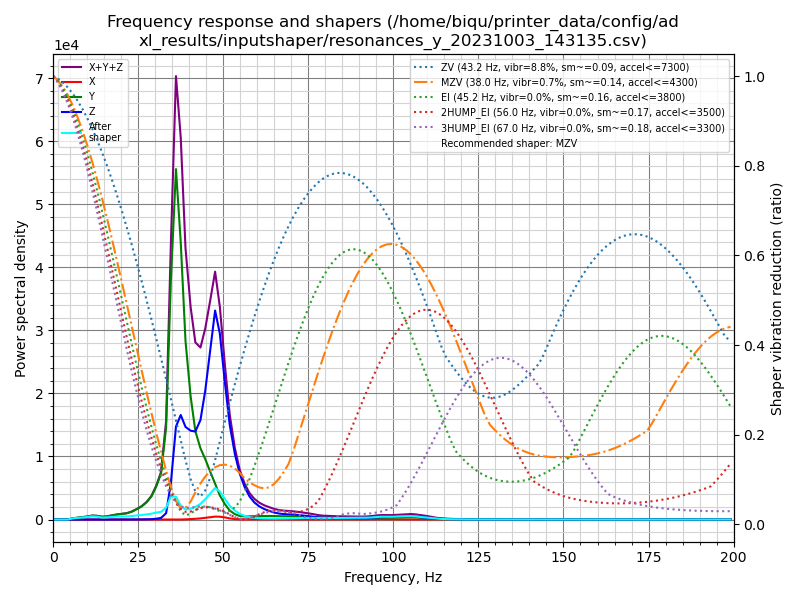

The file beside this chart, header and first rows:
freq, psd_x, psd_y, psd_z, psd_xyz
0.0, 9.896e+00, 6.836e+02, 4.533e+02, 1.147e+03
1.4, 2.991e+01, 4.340e+02, 2.671e+02, 7.310e+02
2.9, 3.067e+01, 8.133e+01, 2.262e+01, 1.346e+02
4.3, 2.918e+01, 2.703e+02, 2.310e+01, 3.225e+02
5.8, 3.170e+01, 1.138e+03, 2.273e+01, 1.192e+03
7.2, 3.138e+01, 2.046e+03, 2.274e+01, 2.100e+03
8.7, 2.959e+01, 3.184e+03, 2.310e+01, 3.237e+03
10.1, 3.110e+01, 4.859e+03, 2.442e+01, 4.914e+03
11.5, 3.126e+01, 7.226e+03, 2.677e+01, 7.284e+03
13.0, 3.487e+01, 7.574e+03, 2.877e+01, 7.637e+03
14.4, 3.538e+01, 6.243e+03, 3.202e+01, 6.310e+03
15.9, 3.241e+01, 8.012e+03, 3.045e+01, 8.075e+03
17.3, 4.201e+01, 1.145e+04, 3.316e+01, 1.152e+04
18.8, 6.010e+01, 1.519e+04, 4.112e+01, 1.529e+04
20.2, 5.555e+01, 1.814e+04, 5.633e+01, 1.825e+04
21.6, 3.754e+01, 2.160e+04, 8.183e+01, 2.172e+04
23.1, 3.405e+01, 2.900e+04, 1.514e+02, 2.918e+04
24.5, 3.664e+01, 4.017e+04, 2.979e+02, 4.050e+04
26.0, 3.500e+01, 5.450e+04, 5.393e+02, 5.508e+04
27.4, 4.035e+01, 7.454e+04, 9.616e+02, 7.554e+04
28.9, 3.851e+01, 1.068e+05, 1.832e+03, 1.087e+05
30.3, 4.099e+01, 1.594e+05, 3.934e+03, 1.634e+05
31.7, 4.940e+01, 2.311e+05, 8.214e+03, 2.394e+05
33.2, 5.812e+01, 4.863e+05, 3.344e+04, 5.198e+05
34.6, 7.048e+01, 1.314e+06, 2.014e+05, 1.516e+06
36.1, 1.004e+02, 2.012e+06, 5.341e+05, 2.546e+06
37.5, 2.561e+02, 1.654e+06, 6.235e+05, 2.278e+06
38.9, 1.115e+03, 1.105e+06, 5.732e+05, 1.679e+06
40.4, 2.845e+03, 7.923e+05, 5.707e+05, 1.366e+06
41.8, 4.909e+03, 5.870e+05, 5.850e+05, 1.177e+06
43.3, 7.923e+03, 4.903e+05, 6.855e+05, 1.184e+06
44.7, 1.211e+04, 4.300e+05, 9.152e+05, 1.357e+06
46.2, 1.767e+04, 3.495e+05, 1.247e+06, 1.614e+06
47.6, 2.213e+04, 2.718e+05, 1.581e+06, 1.875e+06
49.0, 2.201e+04, 1.876e+05, 1.447e+06, 1.656e+06
50.5, 1.720e+04, 1.227e+05, 1.094e+06, 1.234e+06
51.9, 9.256e+03, 7.422e+04, 7.818e+05, 8.653e+05
53.4, 4.136e+03, 4.602e+04, 5.575e+05, 6.077e+05
54.8, 2.096e+03, 3.177e+04, 4.036e+05, 4.374e+05
56.3, 1.247e+03, 2.772e+04, 2.893e+05, 3.183e+05
57.7, 1.174e+03, 2.984e+04, 2.130e+05, 2.440e+05
59.1, 1.396e+03, 3.219e+04, 1.615e+05, 1.951e+05
60.6, 1.492e+03, 3.374e+04, 1.269e+05, 1.621e+05
62.0, 1.583e+03, 3.525e+04, 1.041e+05, 1.410e+05
63.5, 1.622e+03, 3.635e+04, 8.697e+04, 1.249e+05
64.9, 1.286e+03, 3.628e+04, 7.313e+04, 1.107e+05
66.4, 7.466e+02, 3.595e+04, 6.336e+04, 1.000e+05
67.8, 6.587e+02, 3.643e+04, 5.899e+04, 9.608e+04
69.2, 5.709e+02, 3.667e+04, 5.677e+04, 9.401e+04
70.7, 4.292e+02, 3.580e+04, 5.560e+04, 9.183e+04
72.1, 4.237e+02, 3.482e+04, 5.216e+04, 8.740e+04
73.6, 6.258e+02, 3.431e+04, 4.587e+04, 8.080e+04
75.0, 8.605e+02, 3.353e+04, 3.951e+04, 7.390e+04
76.5, 7.474e+02, 3.127e+04, 3.329e+04, 6.531e+04
77.9, 5.805e+02, 2.731e+04, 2.731e+04, 5.520e+04
79.3, 9.339e+02, 2.414e+04, 2.382e+04, 4.889e+04
80.8, 1.673e+03, 2.277e+04, 2.253e+04, 4.698e+04
82.2, 2.050e+03, 2.175e+04, 2.149e+04, 4.529e+04
83.7, 2.233e+03, 2.083e+04, 2.073e+04, 4.379e+04
85.1, 2.170e+03, 2.032e+04, 2.048e+04, 4.297e+04
... 79 more rows
